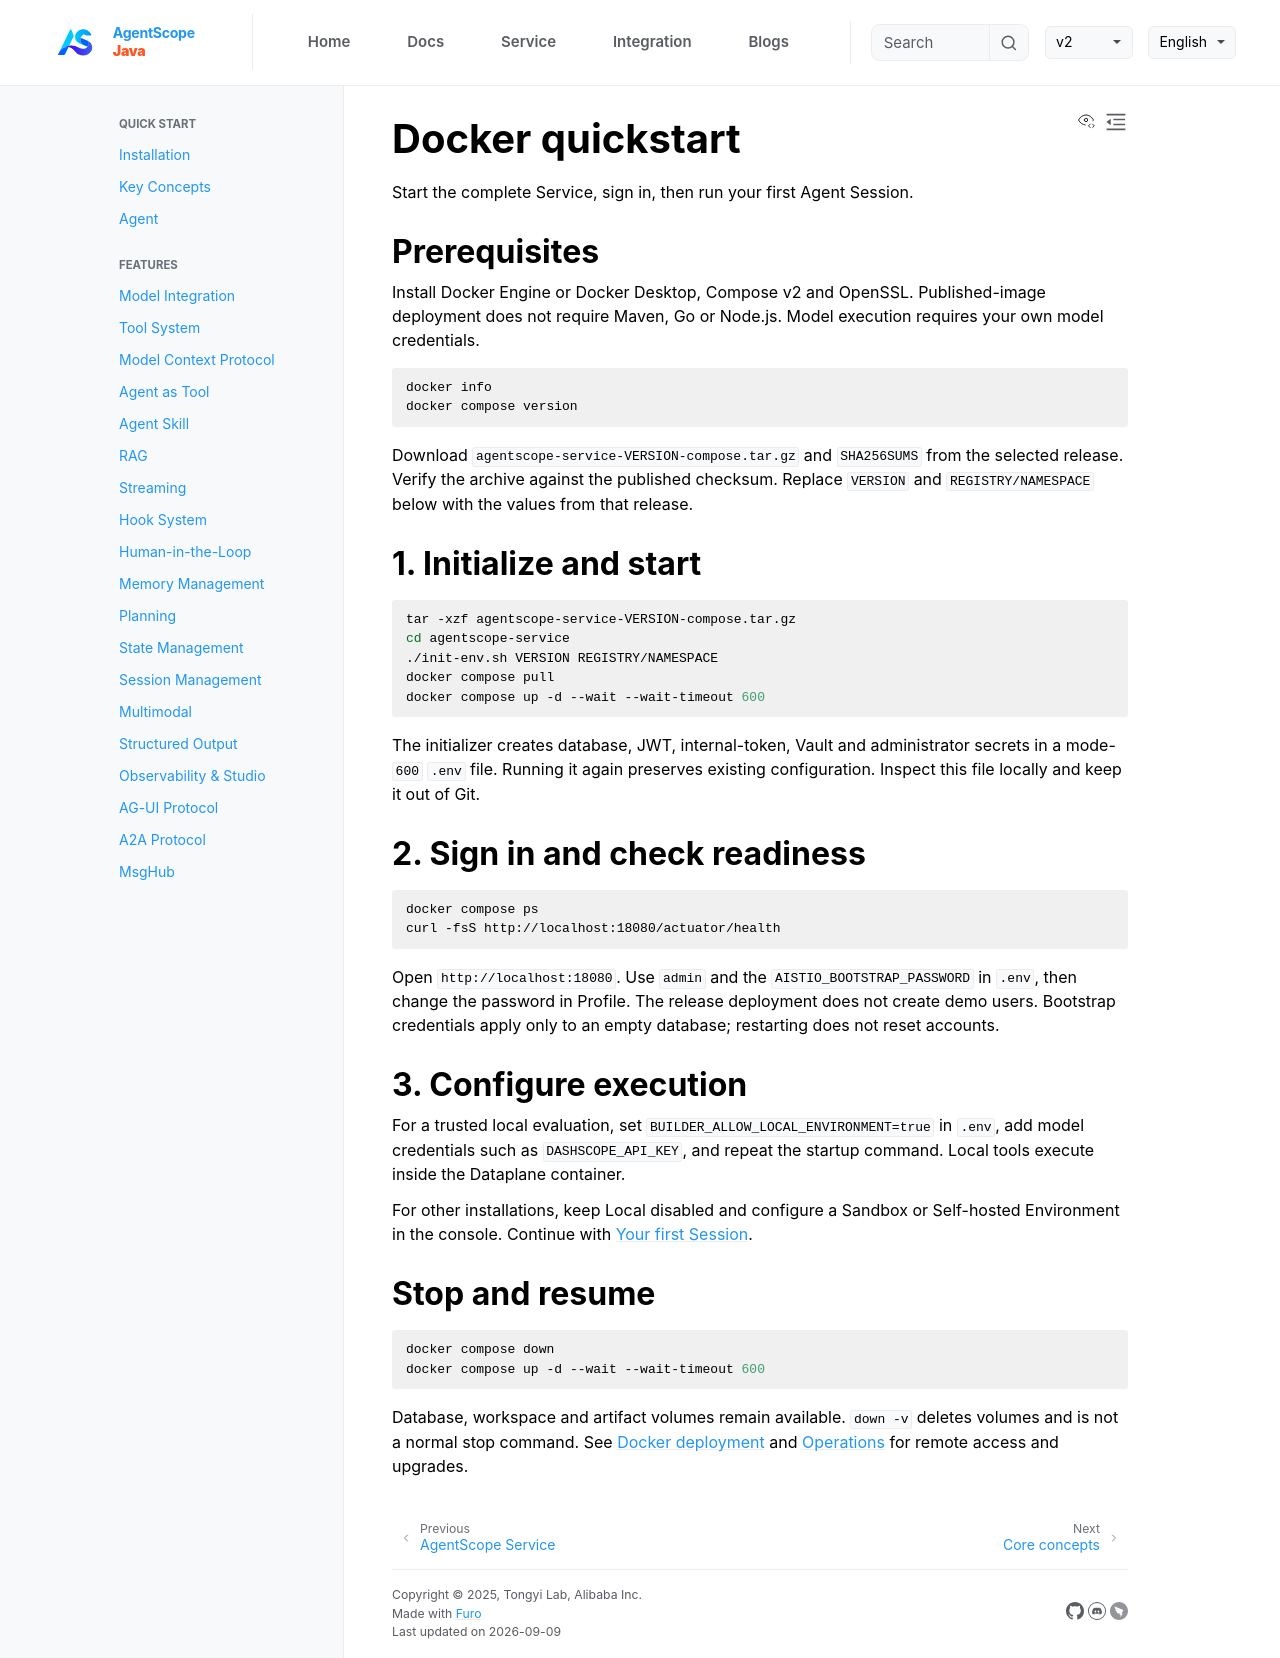

repository: agentscope-ai/agentscope-java · page: v2/en/service/quickstart.html · generator: jekyll

# Docker quickstart

Start the complete Service, sign in, then run your first Agent Session.

## Prerequisites

Install Docker Engine or Docker Desktop, Compose v2 and OpenSSL. Published-image deployment does not require Maven, Go or Node.js. Model execution requires your own model credentials.

```bash
docker info
docker compose version
```

Download `agentscope-service-VERSION-compose.tar.gz` and `SHA256SUMS` from the selected release. Verify the archive against the published checksum. Replace `VERSION` and `REGISTRY/NAMESPACE` below with the values from that release.

## 1. Initialize and start

```bash
tar -xzf agentscope-service-VERSION-compose.tar.gz
cd agentscope-service
./init-env.sh VERSION REGISTRY/NAMESPACE
docker compose pull
docker compose up -d --wait --wait-timeout 600
```

The initializer creates database, JWT, internal-token, Vault and administrator secrets in a mode-`600` `.env` file. Running it again preserves existing configuration. Inspect this file locally and keep it out of Git.

## 2. Sign in and check readiness

```bash
docker compose ps
curl -fsS http://localhost:18080/actuator/health
```

Open `http://localhost:18080`. Use `admin` and the `AISTIO_BOOTSTRAP_PASSWORD` in `.env`, then change the password in Profile. The release deployment does not create demo users. Bootstrap credentials apply only to an empty database; restarting does not reset accounts.

## 3. Configure execution

For a trusted local evaluation, set `BUILDER_ALLOW_LOCAL_ENVIRONMENT=true` in `.env`, add model credentials such as `DASHSCOPE_API_KEY`, and repeat the startup command. Local tools execute inside the Dataplane container.

For other installations, keep Local disabled and configure a Sandbox or Self-hosted Environment in the console. Continue with [Your first Session](first-session.md).

## Stop and resume

```bash
docker compose down
docker compose up -d --wait --wait-timeout 600
```

Database, workspace and artifact volumes remain available. `down -v` deletes volumes and is not a normal stop command. See [Docker deployment](docker.md) and [Operations](operations.md) for remote access and upgrades.
